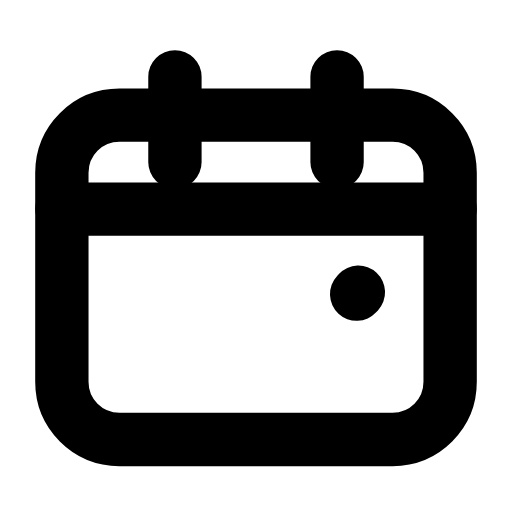
t = 0.00 s
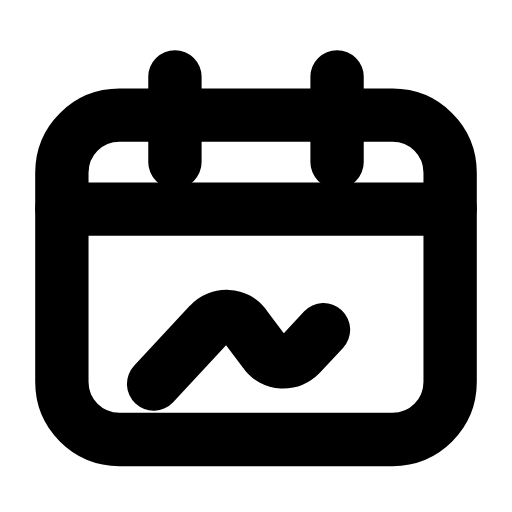
t = 0.23 s
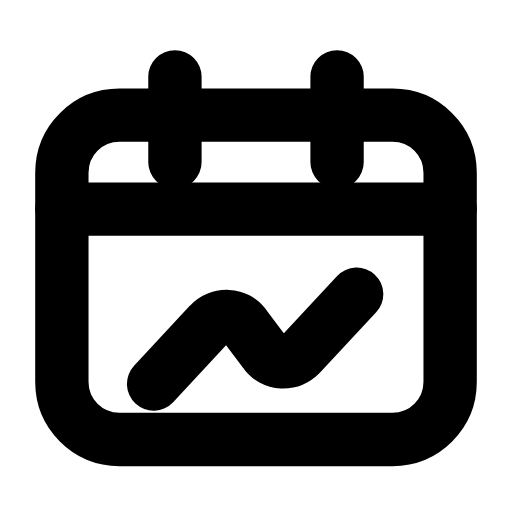
t = 0.56 s
t = 0.78 s: frame unchanged from t = 0.56 s, image omitted
t = 1.07 s: frame unchanged from t = 0.56 s, image omitted
t = 1.34 s: frame unchanged from t = 0.00 s, image omitted

The animated SVG that drew these frames (rendered in a browser with its animation timeline set to each time). Animation: 1 SMIL element (animate=1); one cycle of 1.60 s, repeats indefinitely.

<svg xmlns="http://www.w3.org/2000/svg" width="24" height="24" viewBox="0 0 24 24" fill="none"><path stroke="currentColor" stroke-width="2.5" stroke-linecap="round" stroke-linejoin="round" fill="none" d="M5.6 5.4L18.4 5.4C19.9 5.4 21.1 6.6 21.1 8.1L21.1 17.9C21.1 19.4 19.9 20.6 18.4 20.6L5.6 20.6C4.1 20.6 2.9 19.4 2.9 17.9L2.9 8.1C2.9 6.6 4.1 5.4 5.6 5.4Z"></path><path stroke="currentColor" stroke-width="2.5" stroke-linecap="round" stroke-linejoin="round" fill="none" d="M8.2 3.6L8.2 7.6M15.8 3.6L15.8 7.6"></path><line stroke="currentColor" stroke-width="2.5" stroke-linecap="round" stroke-linejoin="round" fill="none" x1="2.9" y1="9.8" x2="21.1" y2="9.8"></line><path stroke="currentColor" stroke-width="2.5" stroke-linecap="round" stroke-linejoin="round" fill="none" d="M7.2 18L9.8 15.2C10.3 14.7 11.1 14.7 11.5 15.3L12.4 16.5C12.8 17.1 13.6 17.1 14.1 16.6L16.8 13.7" pathLength="1" stroke-dasharray="1"><animate attributeName="stroke-dashoffset" values="1;1;0;0;0;0;1;1;1" keyTimes="0;0.09;0.315;0.45;0.6;0.69;0.84;0.9;1" dur="1.6s" repeatCount="indefinite" calcMode="spline" keySplines="0.16 1 0.3 1;0.16 1 0.3 1;0.16 1 0.3 1;0.16 1 0.3 1;0.16 1 0.3 1;0.16 1 0.3 1;0.16 1 0.3 1;0.16 1 0.3 1"/></path></svg>
